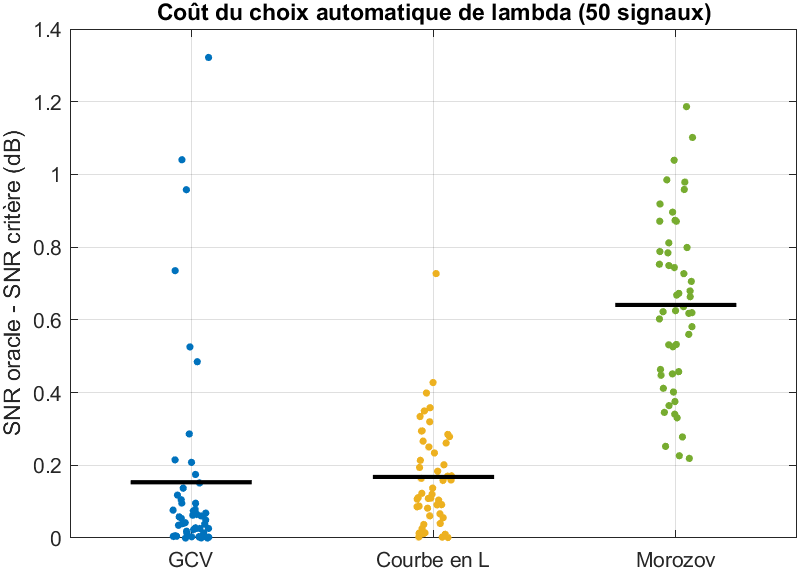

Data behind this chart, as committed beside it:
Critere, Perte_moy_dB, Ecart_type, Perte_mediane_dB
GCV, 0.1533, 0.2844, 0.05188
Courbe en L, 0.1679, 0.1405, 0.1301
Morozov, 0.6409, 0.2392, 0.6308
